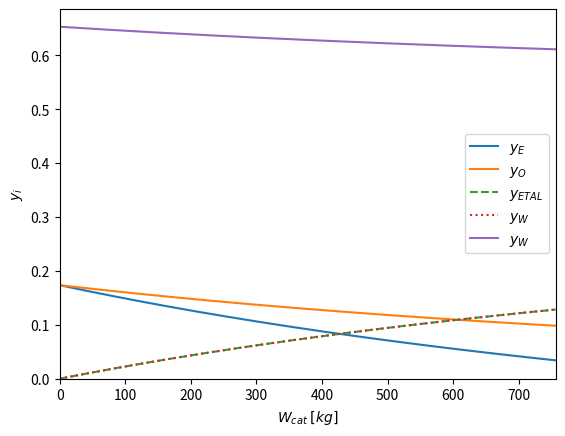

This figure's Python source:
import numpy as np
from scipy.integrate import solve_ivp
from scipy.optimize import minimize
import matplotlib.pyplot as plt

def edo(W, X, T, P, theta_O, PE_0, FE_0, epsilon_E: np.ndarray=None, R:float=8.314):
    # Calcula as constantes cinéticas e de adsorção
    k1 = 7200 # kmol kg-1 h-1
    kE = 0.97 * np.exp(- 7261 / (R * T))
    kO = 3.85 * np.exp(- 96787 / (R * T))

    exp_vol = 1 + epsilon_E * X
    PE = PE_0 * (1 - X) / exp_vol
    PO = PE_0 * (theta_O - 0.5 * X) / exp_vol
    r_E = k1 * kE * kO * PE * PO / (kE * PE + kO * PO)
    edo = r_E / FE_0
    return edo


def FO(W, args):
    W_span = [0.0, W[0]]
    X_E = np.array([0.0])
    params, X_E_spec = args
    sol = solve_ivp(fun=edo,
                t_span=W_span,
                y0=X_E,
                args=params,
                dense_output=True,
                rtol=1e-8,
                atol=1e-10)
    return 10**4 * (sol.y[0][-1] - X_E_spec)**2


# Parametros especificados
Far_0 = 1081
FO_0 = 0.21 * Far_0
FN_0 = 0.79 * Far_0
FE_0 = 227
F_0 = np.array([FE_0, FO_0, FN_0, 0.0, 0.0])
Ft_0 = np.sum(F_0)
T = 513
P = 101325 * 4.6
theta_O= FO_0 / FE_0
PE_0= P * FE_0 / Ft_0
delta = 1 + 1 - 0.5 - 1
epsilon_E = delta * FE_0 / Ft_0
params = (T, P, theta_O, PE_0, FE_0, epsilon_E)


# Conversao especificada (esperada)
X_E_spec = 0.79

args = (params, X_E_spec,)


W_minimization = minimize(fun=FO, x0=[500], args=(args,), method='NELDER-MEAD')
W_optmized = W_minimization.x[0]
W_span = np.array([0.0, W_optmized])
print(W_optmized)

sol = solve_ivp(fun=edo,
                t_span=W_span,
                y0=np.array([0.0]),
                args=params,
                dense_output=True,
                rtol=1e-8,
                atol=1e-10)

# dominios para gerar o grafico
print(W_optmized)
W_plot = np.linspace(0.0, W_optmized, 1500)
X_plot = sol.sol(W_plot)[0]
exp_vol = 1 + epsilon_E * X_plot
PE_plot = (PE_0 * (1 - X_plot))/ (exp_vol * 101325)
PO_plot = (PE_0 * (theta_O - 0.5 * X_plot))/ (exp_vol * 101325)
PETAL_plot = (PE_0 * X_plot)/ (exp_vol * 101325)
PW_plot = (PE_0 * X_plot)/ (exp_vol * 101325)
PN_plot = 4.6 - PE_plot - PO_plot - PETAL_plot - PW_plot

plt.plot(W_plot, PE_plot/4.6, label=r'$y_{E}$')
plt.plot(W_plot, PO_plot/4.6, label=r'$y_{O}$')
plt.plot(W_plot, PETAL_plot/4.6, linestyle='dashed', label=r'$y_{ETAL}$')
plt.plot(W_plot, PW_plot/4.6, linestyle='dotted', label=r'$y_{W}$')
plt.plot(W_plot, PN_plot/4.6, label=r'$y_{W}$')
plt.xlabel(r'$W_{cat}\;[kg]$')
plt.xlim(left=0.0, right=W_optmized)
plt.ylim(bottom=0.0)
plt.ylabel(r'$y_{i}$')
plt.legend()
plt.show()
